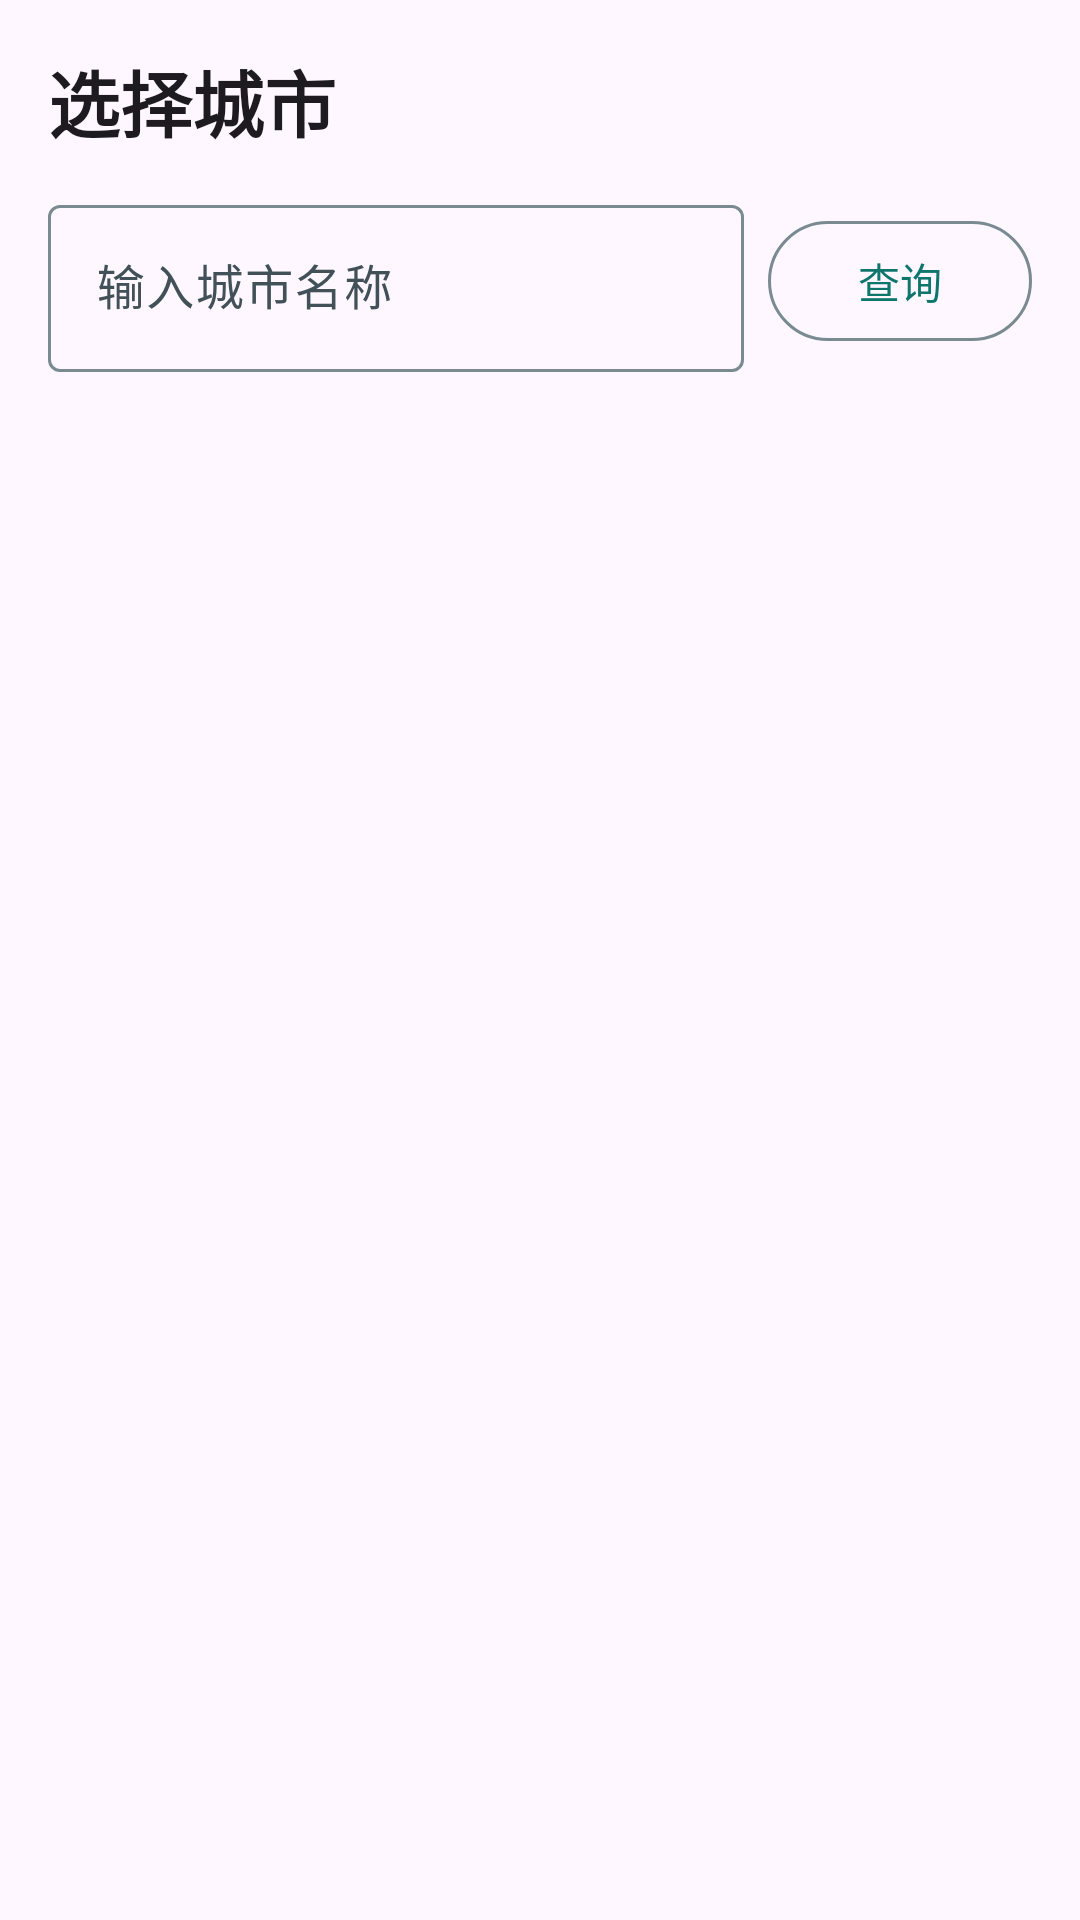

Android layout source for this screen:
<!-- AndroidManifest.xml: application theme Theme.DressCode -->
<!-- res/layout/fragment_city_select.xml -->
<?xml version="1.0" encoding="utf-8"?>
<androidx.constraintlayout.widget.ConstraintLayout xmlns:android="http://schemas.android.com/apk/res/android"
    xmlns:app="http://schemas.android.com/apk/res-auto"
    xmlns:tools="http://schemas.android.com/tools"
    android:layout_width="match_parent"
    android:layout_height="match_parent"
    android:padding="16dp"
    tools:context=".ui.weather.CitySelectFragment">

    <TextView
        android:id="@+id/city_title"
        android:layout_width="0dp"
        android:layout_height="wrap_content"
        android:text="@string/city_select_title"
        android:textAppearance="?attr/textAppearanceHeadlineSmall"
        android:textStyle="bold"
        app:layout_constraintTop_toTopOf="parent"
        app:layout_constraintStart_toStartOf="parent"
        app:layout_constraintEnd_toEndOf="parent" />

    <com.google.android.material.textfield.TextInputLayout
        android:id="@+id/field_city_input"
        style="@style/Widget.Material3.TextInputLayout.OutlinedBox"
        android:layout_width="0dp"
        android:layout_height="wrap_content"
        android:hint="@string/city_input_hint"
        app:layout_constraintTop_toBottomOf="@id/city_title"
        app:layout_constraintStart_toStartOf="parent"
        app:layout_constraintEnd_toStartOf="@id/btn_add_city"
        android:layout_marginTop="12dp"
        android:layout_marginEnd="8dp">

        <com.google.android.material.textfield.TextInputEditText
            android:id="@+id/input_city"
            android:layout_width="match_parent"
            android:layout_height="wrap_content"
            android:inputType="textCapWords" />
    </com.google.android.material.textfield.TextInputLayout>

    <com.google.android.material.button.MaterialButton
        android:id="@+id/btn_add_city"
        style="@style/Widget.Material3.Button.OutlinedButton"
        android:layout_width="wrap_content"
        android:layout_height="wrap_content"
        android:text="@string/btn_add_city"
        app:layout_constraintTop_toTopOf="@id/field_city_input"
        app:layout_constraintBottom_toBottomOf="@id/field_city_input"
        app:layout_constraintEnd_toEndOf="parent" />

    <androidx.recyclerview.widget.RecyclerView
        android:id="@+id/city_list"
        android:layout_width="0dp"
        android:layout_height="0dp"
        android:paddingTop="16dp"
        app:layout_constraintTop_toBottomOf="@id/field_city_input"
        app:layout_constraintStart_toStartOf="parent"
        app:layout_constraintEnd_toEndOf="parent"
        app:layout_constraintBottom_toBottomOf="parent"
        tools:listitem="@android:layout/simple_list_item_1"
        tools:itemCount="8" />

</androidx.constraintlayout.widget.ConstraintLayout>
<!-- resources referenced by this layout -->
<resources>
  <string name="btn_add_city">查询</string>
  <string name="city_input_hint">输入城市名称</string>
  <string name="city_select_title">选择城市</string>
  <style name="Theme.DressCode" parent="Base.Theme.DressCode" />
  <style name="Base.Theme.DressCode" parent="Theme.Material3.DayNight.NoActionBar">
          <item name="colorPrimary">@color/md_theme_light_primary</item>
          <item name="colorOnPrimary">@color/md_theme_light_onPrimary</item>
          <item name="colorPrimaryContainer">@color/md_theme_light_primaryContainer</item>
          <item name="colorOnPrimaryContainer">@color/md_theme_light_onPrimaryContainer</item>
          <item name="colorSecondary">@color/md_theme_light_secondary</item>
          <item name="colorOnSecondary">@color/md_theme_light_onSecondary</item>
          <item name="colorSecondaryContainer">@color/md_theme_light_secondaryContainer</item>
          <item name="colorOnSecondaryContainer">@color/md_theme_light_onSecondaryContainer</item>
          <item name="colorSurface">@color/md_theme_light_surface</item>
          <item name="colorOnSurface">@color/md_theme_light_onSurface</item>
          <item name="colorSurfaceVariant">@color/md_theme_light_surfaceVariant</item>
          <item name="colorOnSurfaceVariant">@color/md_theme_light_onSurfaceVariant</item>
          <item name="colorOutline">@color/md_theme_light_outline</item>
          <item name="android:navigationBarColor" tools:targetApi="l">?attr/colorSurface</item>
          <item name="android:statusBarColor" tools:targetApi="l">?attr/colorSurface</item>
      </style>
  <color name="md_theme_light_primary">#0F766E</color>
  <color name="md_theme_light_onPrimary">#FFFFFFFF</color>
  <color name="md_theme_light_primaryContainer">#A8E3DA</color>
  <color name="md_theme_light_onPrimaryContainer">#00201C</color>
  <color name="md_theme_light_secondary">#E36414</color>
  <color name="md_theme_light_onSecondary">#FFFFFFFF</color>
  <color name="md_theme_light_secondaryContainer">#FFE1C4</color>
  <color name="md_theme_light_onSecondaryContainer">#2A0B00</color>
  <color name="md_theme_light_surface">#F7F5F2</color>
  <color name="md_theme_light_onSurface">#111827</color>
  <color name="md_theme_light_surfaceVariant">#DDE3E0</color>
  <color name="md_theme_light_onSurfaceVariant">#425158</color>
  <color name="md_theme_light_outline">#7A8A91</color>
</resources>
